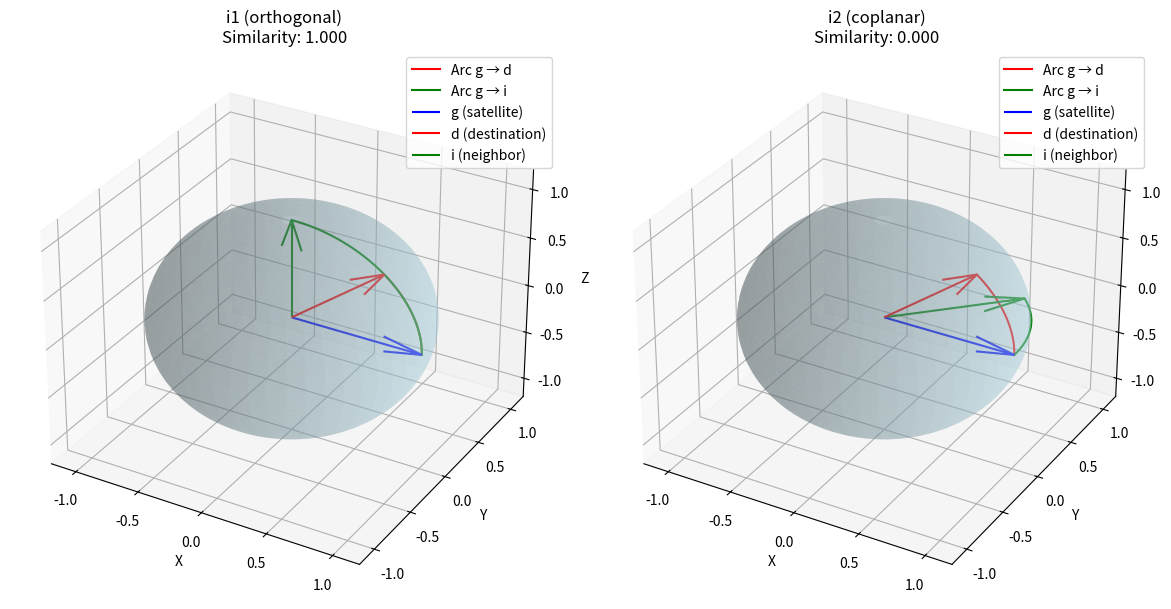

This figure's Python source:
import numpy as np
import matplotlib.pyplot as plt

# Define the similarity metric: cosine of angle between great circle tangents at g toward d and i
def tangent_vector(base, target):
    proj = target - np.dot(target, base) * base  # projection to tangent plane
    return proj / np.linalg.norm(proj)

def similarity_metric(g, d, i):
    T_gd = tangent_vector(g, d)
    T_gi = tangent_vector(g, i)
    return np.dot(T_gd, T_gi)

# Arc generation helper
def great_circle_arc(start, end, num_points=100):
    start = start / np.linalg.norm(start)
    end = end / np.linalg.norm(end)
    axis = np.cross(start, end)
    axis_len = np.linalg.norm(axis)
    if axis_len < 1e-8:
        return np.tile(start.reshape(3,1), (1, num_points))  # Degenerate case
    axis /= axis_len
    angle = np.arccos(np.clip(np.dot(start, end), -1.0, 1.0))
    ts = np.linspace(0, angle, num_points)
    arcs = []
    for t in ts:
        rot = (start * np.cos(t) +
               np.cross(axis, start) * np.sin(t) +
               axis * np.dot(axis, start) * (1 - np.cos(t)))
        arcs.append(rot)
    return np.array(arcs).T

# Define points on the unit sphere
g = np.array([1, 0, 0])  # satellite
d = np.array([1, 0, 1]) / np.linalg.norm([1, 0, 1])  # destination
i1 = np.array([0, 0, 1])   # neighbor 1
i2 = np.array([1, 1, 0]) / np.linalg.norm([1, 1, 0])  # neighbor 2

# Compute similarity
sim1 = similarity_metric(g, d, i1)
sim2 = similarity_metric(g, d, i2)

print("Similarity between g→d and g→i1 (orthogonal):", sim1)
print("Similarity between g→d and g→i2 (coplanar):", sim2)

# Generate sphere
phi, theta = np.mgrid[0:np.pi:100j, 0:2*np.pi:100j]
x = np.sin(phi) * np.cos(theta)
y = np.sin(phi) * np.sin(theta)
z = np.cos(phi)

# Arcs
arc_gd = great_circle_arc(g, d)
arc_gi1 = great_circle_arc(g, i1)
arc_gi2 = great_circle_arc(g, i2)

# Plot
fig = plt.figure(figsize=(12, 6))

for i, (ei, arc_gi, sim, title) in enumerate(zip(
    [i1, i2],
    [arc_gi1, arc_gi2],
    [sim1, sim2],
    ["i1 (orthogonal)", "i2 (coplanar)"])):

    ax = fig.add_subplot(1, 2, i + 1, projection='3d')
    ax.plot_surface(x, y, z, color='lightblue', alpha=0.3, edgecolor='none')
    
    ax.plot(*arc_gd, color='red', label='Arc g → d')
    ax.plot(*arc_gi, color='green', label='Arc g → i')
    
    ax.quiver(0, 0, 0, *g, color='blue', label='g (satellite)')
    ax.quiver(0, 0, 0, *d, color='red', label='d (destination)')
    ax.quiver(0, 0, 0, *ei, color='green', label='i (neighbor)')
    
    ax.set_title(f"{title}\nSimilarity: {sim:.3f}")
    ax.set_xlim([-1.2, 1.2])
    ax.set_ylim([-1.2, 1.2])
    ax.set_zlim([-1.2, 1.2])
    ax.set_xlabel("X")
    ax.set_ylabel("Y")
    ax.set_zlabel("Z")
    ax.legend()

plt.tight_layout()
plt.show()
